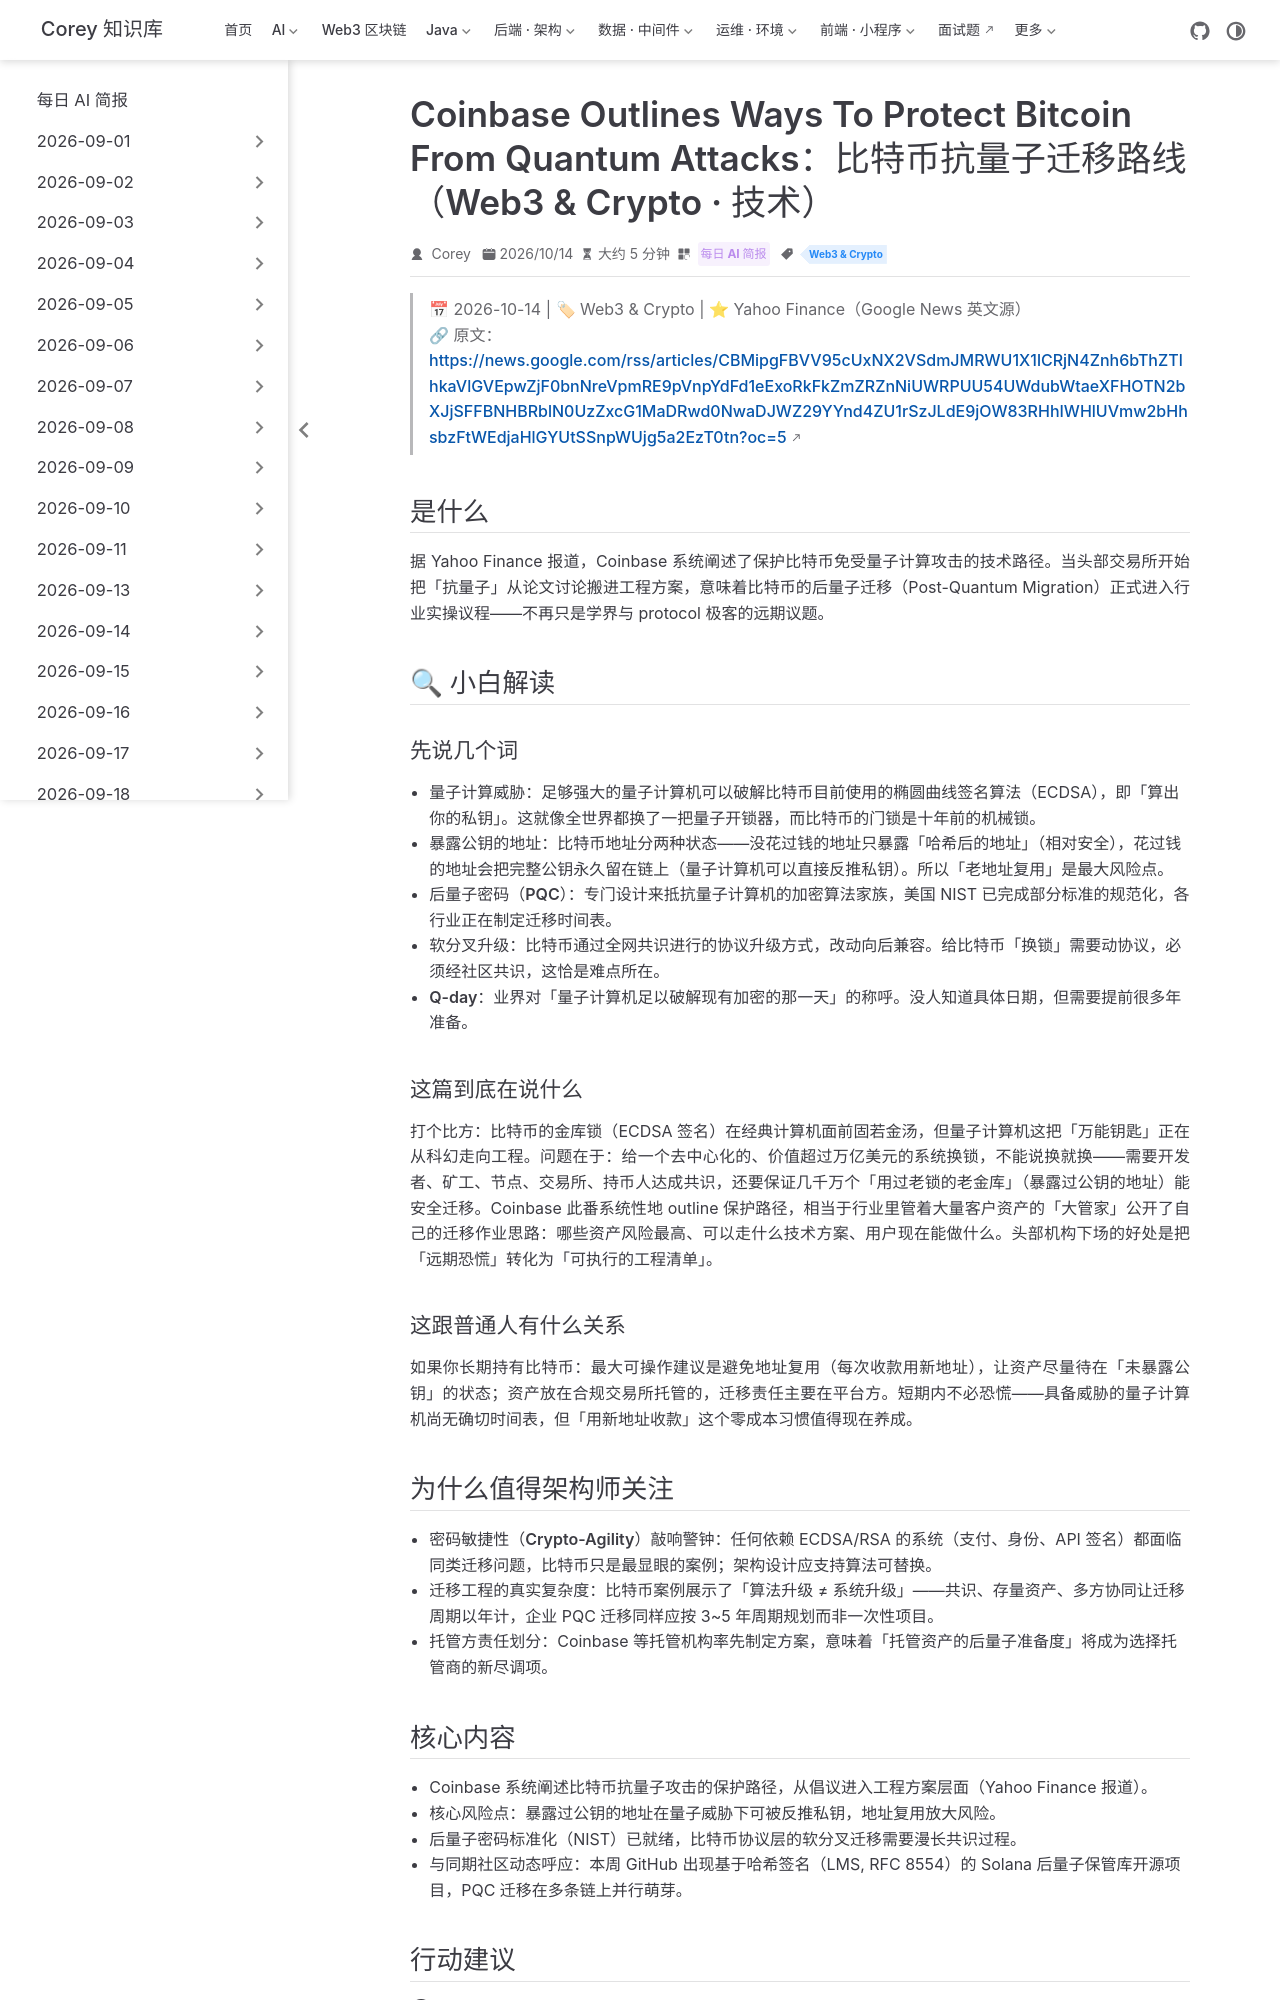

repository: code-corey/code-corey.github.io · page: News/2026-10-15/15-coinbase-quantum-btc.html · generator: jekyll

---
title: "Coinbase Outlines Ways To Protect Bitcoin From Quantum Attacks：比特币抗量子迁移路线（Web3 & Crypto · 技术）"
shortTitle: "Coinbase 比特币抗量子"
sidebarGroup: "2026-10-15"
order: 15
date: 2026-10-14
category:
  - "每日 AI 简报"
tag:
  - "Web3 & Crypto"
description: "Coinbase 系统阐述保护比特币免受量子计算攻击的技术路径，后量子迁移从行业倡议进入头部交易所工程方案阶段。"
---

# Coinbase Outlines Ways To Protect Bitcoin From Quantum Attacks（Coinbase 阐述保护比特币免受量子攻击的路径）

> 📅 2026-10-14 | 🏷 Web3 & Crypto | ⭐ Yahoo Finance（Google News 英文源）
> 🔗 原文：https://news.google.com/rss/articles/CBMipgFBVV95cUxNX2VSdmJMRWU1X1lCRjN4Znh6bThZTlhkaVlGVEpwZjF0bnNreVpmRE9pVnpYdFd1eExoRkFkZmZRZnNiUWRPUU54UWdubWtaeXFHOTN2bXJjSFFBNHBRblN0UzZxcG1MaDRwd0NwaDJWZ29YYnd4ZU1rSzJLdE9jOW83RHhIWHlUVmw2bHhsbzFtWEdjaHlGYUtSSnpWUjg5a2EzT0tn?oc=5

## 是什么

据 Yahoo Finance 报道，Coinbase 系统阐述了保护比特币免受量子计算攻击的技术路径。当头部交易所开始把「抗量子」从论文讨论搬进工程方案，意味着比特币的后量子迁移（Post-Quantum Migration）正式进入行业实操议程——不再只是学界与 protocol 极客的远期议题。

## 🔍 小白解读

### 先说几个词

- **量子计算威胁**：足够强大的量子计算机可以破解比特币目前使用的椭圆曲线签名算法（ECDSA），即「算出你的私钥」。这就像全世界都换了一把量子开锁器，而比特币的门锁是十年前的机械锁。
- **暴露公钥的地址**：比特币地址分两种状态——没花过钱的地址只暴露「哈希后的地址」（相对安全），花过钱的地址会把完整公钥永久留在链上（量子计算机可以直接反推私钥）。所以「老地址复用」是最大风险点。
- **后量子密码（PQC）**：专门设计来抵抗量子计算机的加密算法家族，美国 NIST 已完成部分标准的规范化，各行业正在制定迁移时间表。
- **软分叉升级**：比特币通过全网共识进行的协议升级方式，改动向后兼容。给比特币「换锁」需要动协议，必须经社区共识，这恰是难点所在。
- **Q-day**：业界对「量子计算机足以破解现有加密的那一天」的称呼。没人知道具体日期，但需要提前很多年准备。

### 这篇到底在说什么

打个比方：比特币的金库锁（ECDSA 签名）在经典计算机面前固若金汤，但量子计算机这把「万能钥匙」正在从科幻走向工程。问题在于：给一个去中心化的、价值超过万亿美元的系统换锁，不能说换就换——需要开发者、矿工、节点、交易所、持币人达成共识，还要保证几千万个「用过老锁的老金库」（暴露过公钥的地址）能安全迁移。Coinbase 此番系统性地 outline 保护路径，相当于行业里管着大量客户资产的「大管家」公开了自己的迁移作业思路：哪些资产风险最高、可以走什么技术方案、用户现在能做什么。头部机构下场的好处是把「远期恐慌」转化为「可执行的工程清单」。

### 这跟普通人有什么关系

如果你长期持有比特币：最大可操作建议是避免地址复用（每次收款用新地址），让资产尽量待在「未暴露公钥」的状态；资产放在合规交易所托管的，迁移责任主要在平台方。短期内不必恐慌——具备威胁的量子计算机尚无确切时间表，但「用新地址收款」这个零成本习惯值得现在养成。

## 为什么值得架构师关注

- **密码敏捷性（Crypto-Agility）敲响警钟**：任何依赖 ECDSA/RSA 的系统（支付、身份、API 签名）都面临同类迁移问题，比特币只是最显眼的案例；架构设计应支持算法可替换。
- **迁移工程的真实复杂度**：比特币案例展示了「算法升级 ≠ 系统升级」——共识、存量资产、多方协同让迁移周期以年计，企业 PQC 迁移同样应按 3~5 年周期规划而非一次性项目。
- **托管方责任划分**：Coinbase 等托管机构率先制定方案，意味着「托管资产的后量子准备度」将成为选择托管商的新尽调项。
